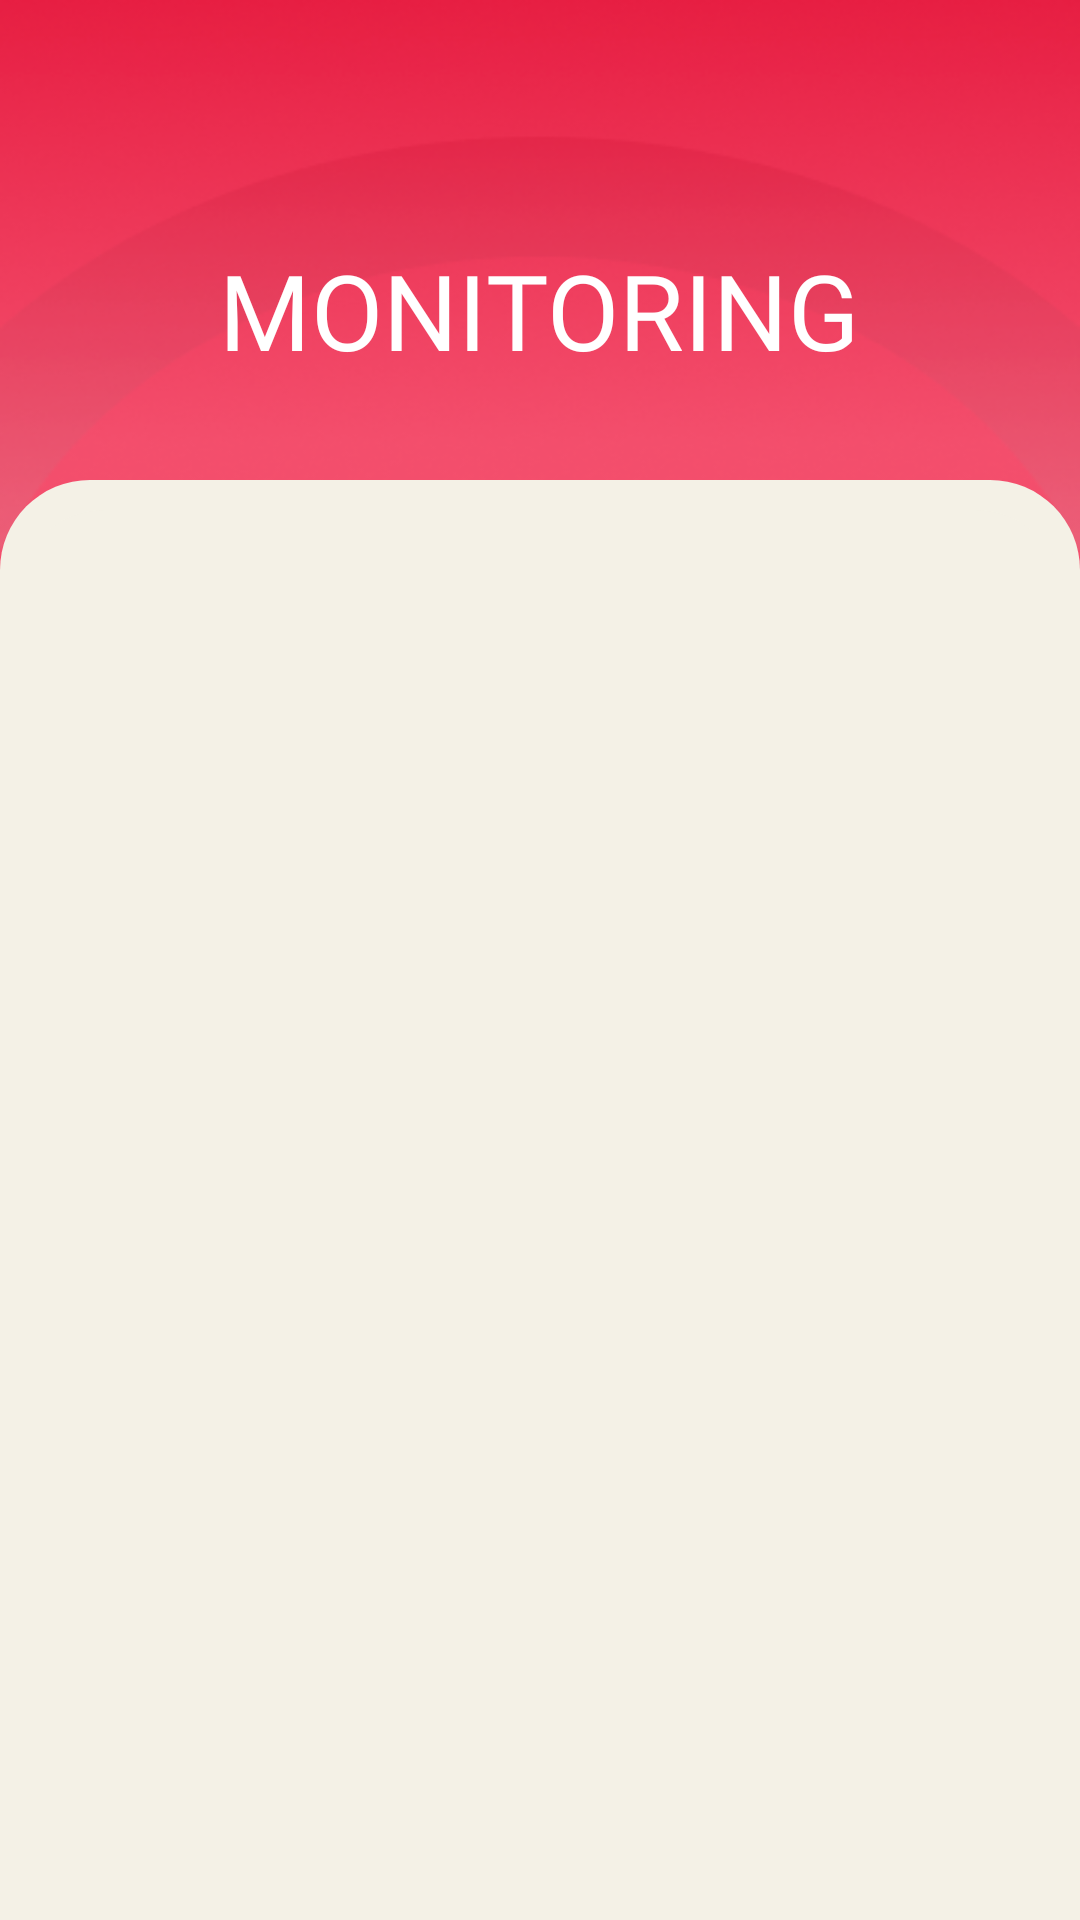

The Android layout XML behind this screen, and the referenced resources:
<!-- AndroidManifest.xml: application theme Theme.SMACC -->
<!-- res/layout/activity_monitoring.xml -->
<?xml version="1.0" encoding="utf-8"?>
<LinearLayout xmlns:android="http://schemas.android.com/apk/res/android"
    xmlns:app="http://schemas.android.com/apk/res-auto"
    xmlns:tools="http://schemas.android.com/tools"
    android:layout_width="match_parent"
    android:layout_height="match_parent"
    tools:context=".MonitoringActivity"
    android:background="@drawable/bg_control_monitor"
    android:orientation="vertical">

    <LinearLayout
        android:layout_width="match_parent"
        android:layout_height="160dp"
        android:orientation="vertical">

        <ImageView
            android:id="@+id/button_back"
            android:layout_width="40dp"
            android:layout_height="30dp"
            android:layout_marginStart="8dp"
            android:layout_marginTop="45dp"
            android:src="@drawable/ic_baseline_arrow_back_24" />

        <TextView
            android:layout_width="wrap_content"
            android:layout_height="wrap_content"
            android:text="MONITORING"
            android:textSize="35sp"
            android:fontFamily="@font/quicksandbold"
            android:layout_gravity="center"
            android:textColor="@color/white"
            android:layout_marginTop="5dp"/>

    </LinearLayout>

    <RelativeLayout
        android:layout_width="match_parent"
        android:layout_height="match_parent"
        android:paddingTop="10dp"
        android:paddingLeft="5dp"
        android:paddingRight="5dp"
        android:background="@drawable/bg_recyclerview">

        <androidx.recyclerview.widget.RecyclerView
            android:id="@+id/recyclerViewMonitoring"
            android:layout_width="match_parent"
            android:layout_height="match_parent"
            android:background="@drawable/bg_recyclerview" />

    </RelativeLayout>
</LinearLayout>
<!-- resources referenced by this layout -->
<resources>
  <color name="white">#FFFFFFFF</color>
  <!-- drawable bg_control_monitor: png bitmap (drawable, 193770 bytes) -->
  <!-- drawable bg_recyclerview (drawable) -->
  <shape xmlns:android="http://schemas.android.com/apk/res/android">
  
      <corners
          android:topLeftRadius="30dp"
          android:topRightRadius="30dp"
          android:bottomLeftRadius="0dp"
          android:bottomRightRadius="0dp" />
      <solid
          android:color="@color/cream_color"/>
  
  </shape>
  <style name="Theme.SMACC" parent="Theme.MaterialComponents.Light.NoActionBar">
          
          <item name="colorPrimary">@color/green</item>
          <item name="colorPrimaryVariant">@color/green</item>
          <item name="colorOnPrimary">@color/white</item>
          
          <item name="colorSecondary">@color/teal_200</item>
          <item name="colorSecondaryVariant">@color/teal_700</item>
          <item name="colorOnSecondary">@color/black</item>
          
          <item name="android:statusBarColor" tools:targetApi="l">?attr/colorPrimaryVariant</item>
          
          <item name="android:textColor">@android:color/black</item>
          <item name="android:windowTranslucentStatus">true</item>
      </style>
  <color name="cream_color">#F4F1E6</color>
  <color name="green">#53B8A4</color>
  <color name="teal_200">#FF03DAC5</color>
  <color name="teal_700">#FF018786</color>
  <color name="black">#FF000000</color>
</resources>
